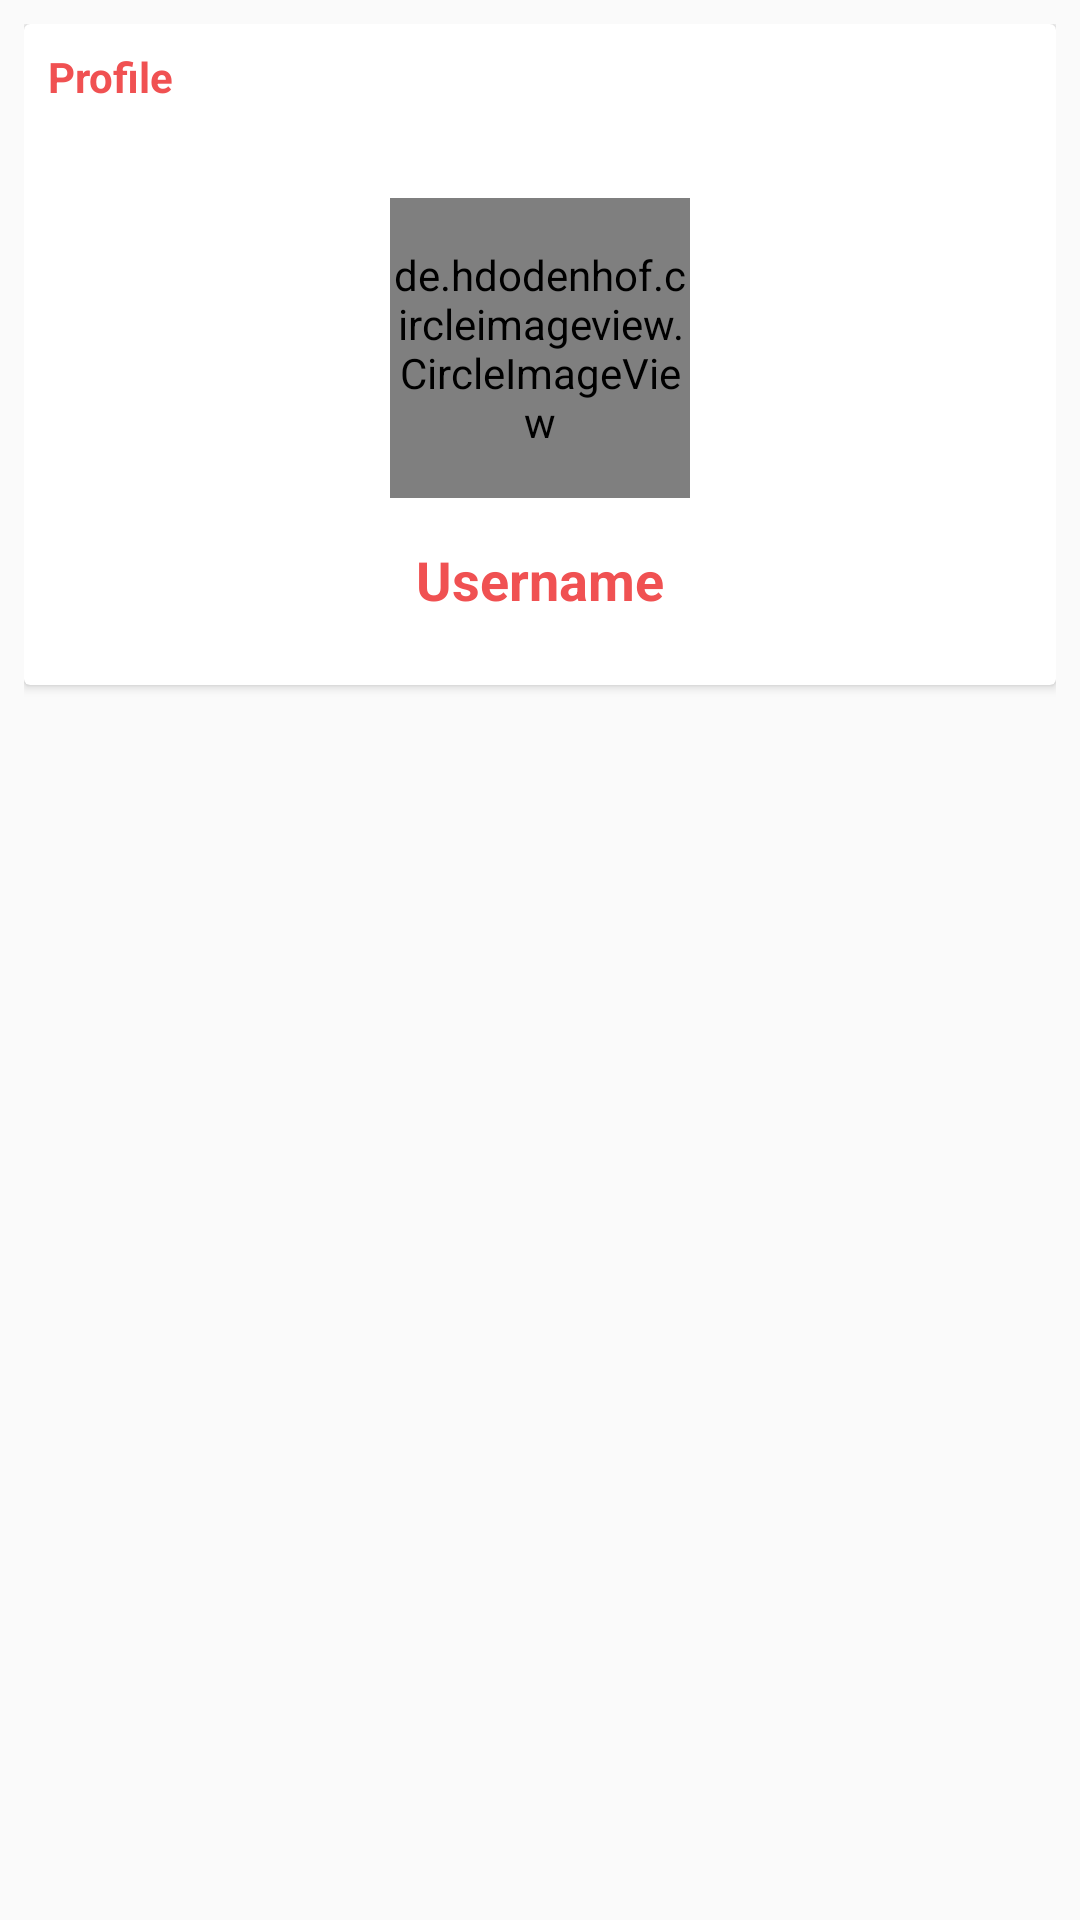

Here is an Android app screen rendered from its layout file. Give the layout XML and the strings, colors and styles it references.
<!-- AndroidManifest.xml: application theme AppTheme -->
<!-- res/layout/activity_profile.xml -->
<?xml version="1.0" encoding="utf-8"?>
<RelativeLayout
    xmlns:android="http://schemas.android.com/apk/res/android"
    xmlns:app="http://schemas.android.com/apk/res-auto"
    xmlns:tools="http://schemas.android.com/tools"
    android:layout_width="match_parent"
    android:layout_height="match_parent"
    android:padding="8dp"

    tools:context=".ProfileActivity">


    <android.support.v7.widget.CardView
        android:layout_width="match_parent"
        android:layout_height="wrap_content">
        
        <RelativeLayout
            android:layout_width="match_parent"
            android:layout_height="wrap_content"
            android:padding="8dp">

            <TextView
                android:layout_width="wrap_content"
                android:layout_height="wrap_content"
                android:text="Profile"
                android:textStyle="bold"
                android:textColor="@color/colorPrimary"
                />

            <de.hdodenhof.circleimageview.CircleImageView
                android:layout_width="100dp"
                android:layout_height="100dp"
                android:id="@+id/image_profile"
                android:layout_centerHorizontal="true"
                android:layout_marginTop="50dp"
                android:src="@mipmap/ic_launcher"


                />

            <TextView
                android:layout_width="wrap_content"
                android:layout_height="wrap_content"
                android:text="Username"
                android:id="@+id/username"
                android:layout_below="@id/image_profile"
                android:layout_centerHorizontal="true"
                android:layout_marginTop="15dp"
                android:textStyle="bold"
                android:textSize="18sp"
                android:textColor="@color/colorPrimary"
                android:layout_marginBottom="15dp"
                />

        </RelativeLayout>
        
    </android.support.v7.widget.CardView>

</RelativeLayout>
<!-- resources referenced by this layout -->
<resources>
  <color name="colorPrimary">#F05152</color>
  <style name="AppTheme" parent="Theme.AppCompat.Light.NoActionBar">
          
          <item name="colorPrimary">@color/colorPrimary</item>
          <item name="colorPrimaryDark">@color/colorPrimaryDark</item>
          <item name="colorAccent">@color/colorAccent</item>
      </style>
  <color name="colorPrimaryDark">#F05152</color>
  <color name="colorAccent">#F58C93</color>
</resources>
